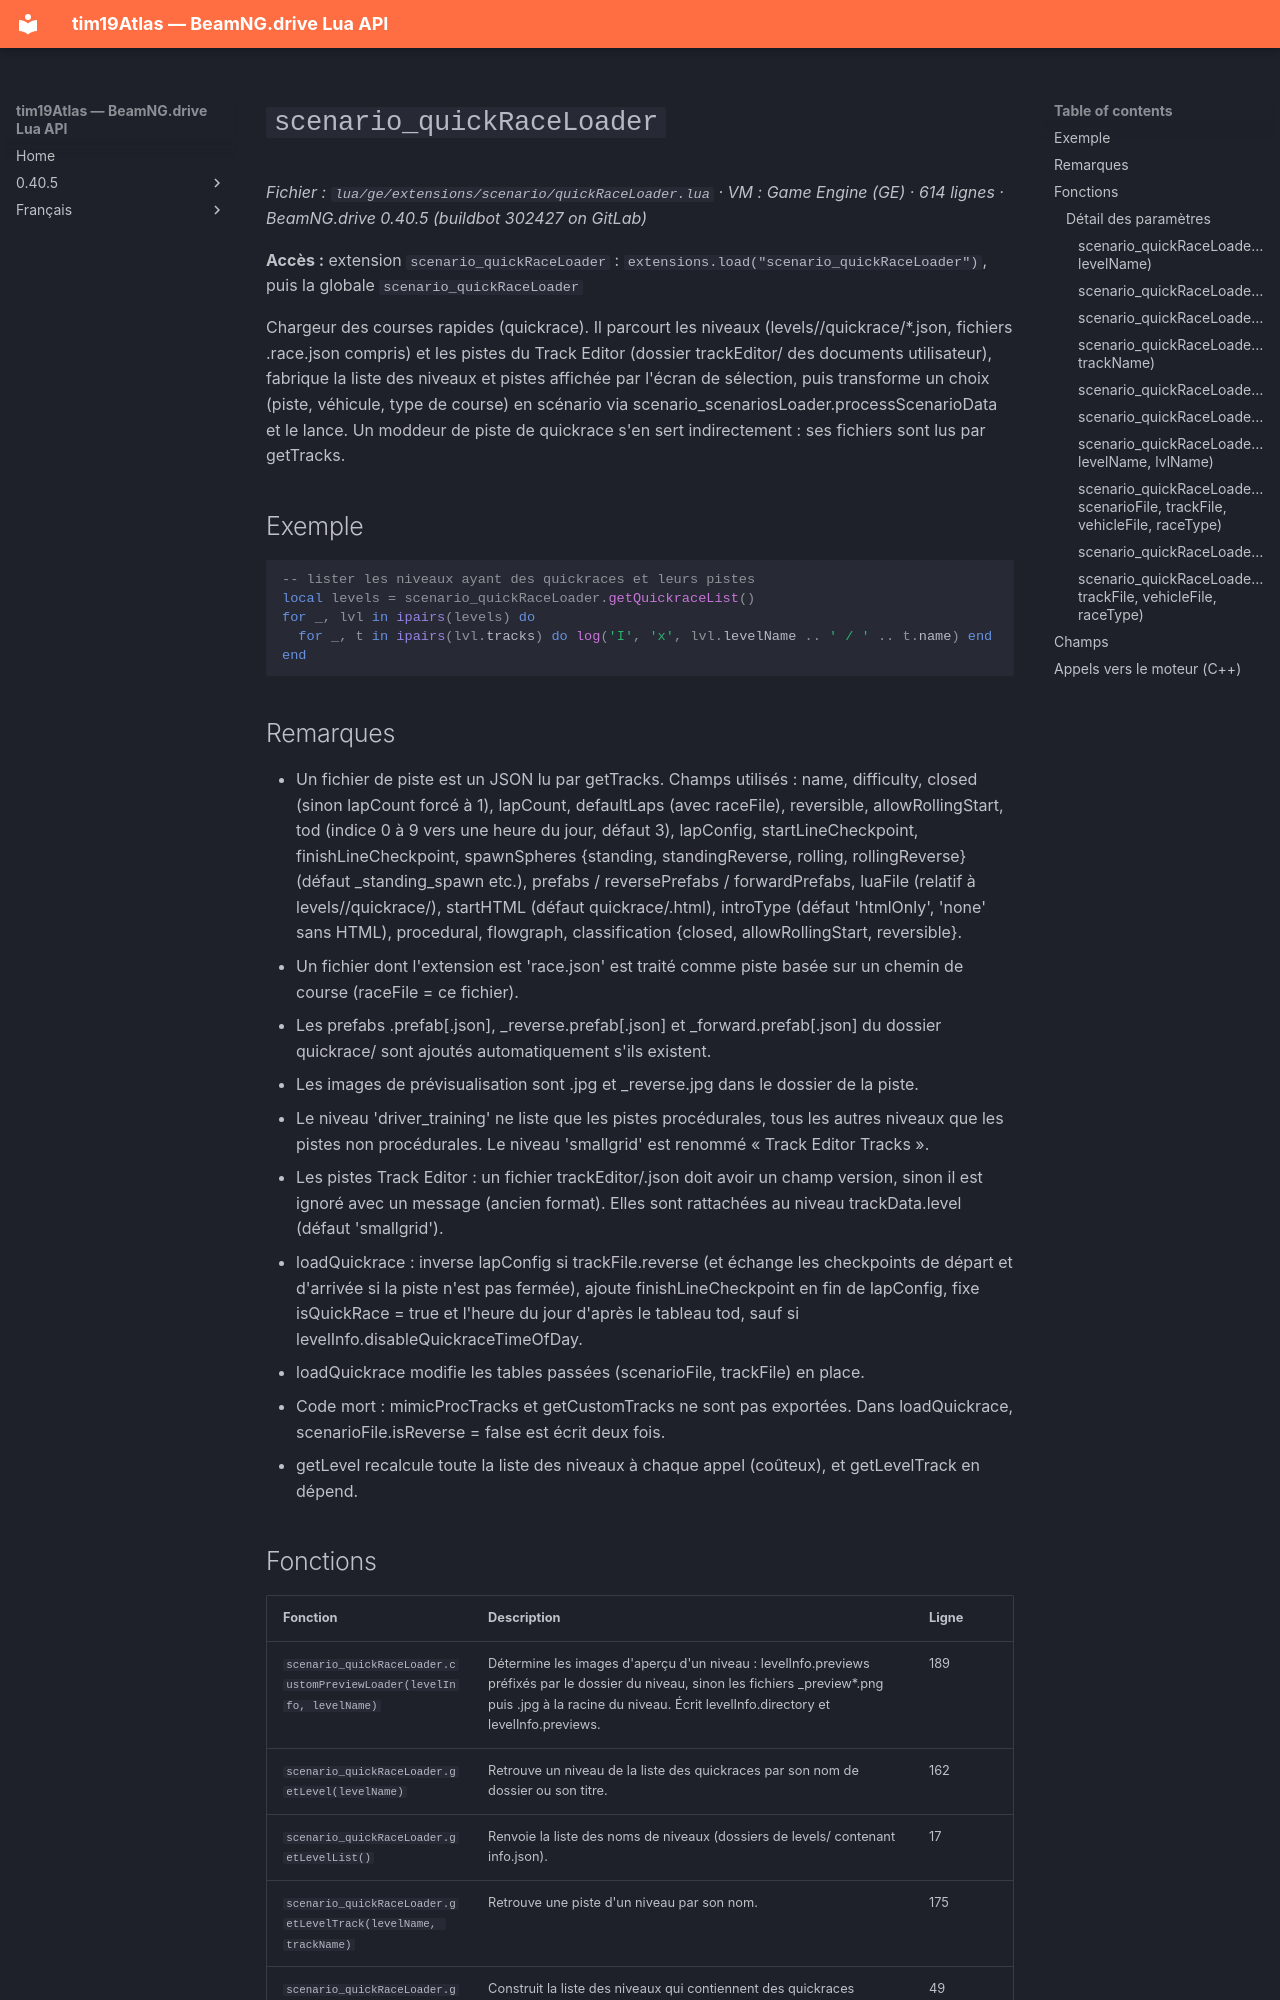

repository: Tim0219800/beamng-lua-atlas · page: fr/0.40.5/ge/extensions/scenario/quickRaceLoader.html · generator: mkdocs

# `scenario_quickRaceLoader`

*Fichier : `lua/ge/extensions/scenario/quickRaceLoader.lua` · VM : Game Engine (GE) · 614 lignes · BeamNG.drive 0.40.5 (buildbot 302427 on GitLab)*

**Accès :** extension `scenario_quickRaceLoader` : `extensions.load("scenario_quickRaceLoader")`, puis la globale `scenario_quickRaceLoader`

Chargeur des courses rapides (quickrace). Il parcourt les niveaux (levels/<niveau>/quickrace/*.json, fichiers .race.json compris) et les pistes du Track Editor (dossier trackEditor/ des documents utilisateur), fabrique la liste des niveaux et pistes affichée par l'écran de sélection, puis transforme un choix (piste, véhicule, type de course) en scénario via scenario_scenariosLoader.processScenarioData et le lance. Un moddeur de piste de quickrace s'en sert indirectement : ses fichiers sont lus par getTracks.

## Exemple

```lua
-- lister les niveaux ayant des quickraces et leurs pistes
local levels = scenario_quickRaceLoader.getQuickraceList()
for _, lvl in ipairs(levels) do
  for _, t in ipairs(lvl.tracks) do log('I', 'x', lvl.levelName .. ' / ' .. t.name) end
end
```

## Remarques

- Un fichier de piste est un JSON lu par getTracks. Champs utilisés : name, difficulty, closed (sinon lapCount forcé à 1), lapCount, defaultLaps (avec raceFile), reversible, allowRollingStart, tod (indice 0 à 9 vers une heure du jour, défaut 3), lapConfig, startLineCheckpoint, finishLineCheckpoint, spawnSpheres {standing, standingReverse, rolling, rollingReverse} (défaut <trackName>_standing_spawn etc.), prefabs / reversePrefabs / forwardPrefabs, luaFile (relatif à levels/<niveau>/quickrace/), startHTML (défaut quickrace/<trackName>.html), introType (défaut 'htmlOnly', 'none' sans HTML), procedural, flowgraph, classification {closed, allowRollingStart, reversible}.
- Un fichier dont l'extension est 'race.json' est traité comme piste basée sur un chemin de course (raceFile = ce fichier).
- Les prefabs <trackName>.prefab[.json], <trackName>_reverse.prefab[.json] et <trackName>_forward.prefab[.json] du dossier quickrace/ sont ajoutés automatiquement s'ils existent.
- Les images de prévisualisation sont <trackName>.jpg et <trackName>_reverse.jpg dans le dossier de la piste.
- Le niveau 'driver_training' ne liste que les pistes procédurales, tous les autres niveaux que les pistes non procédurales. Le niveau 'smallgrid' est renommé « Track Editor Tracks ».
- Les pistes Track Editor : un fichier trackEditor/<nom>.json doit avoir un champ version, sinon il est ignoré avec un message (ancien format). Elles sont rattachées au niveau trackData.level (défaut 'smallgrid').
- loadQuickrace : inverse lapConfig si trackFile.reverse (et échange les checkpoints de départ et d'arrivée si la piste n'est pas fermée), ajoute finishLineCheckpoint en fin de lapConfig, fixe isQuickRace = true et l'heure du jour d'après le tableau tod, sauf si levelInfo.disableQuickraceTimeOfDay.
- loadQuickrace modifie les tables passées (scenarioFile, trackFile) en place.
- Code mort : mimicProcTracks et getCustomTracks ne sont pas exportées. Dans loadQuickrace, scenarioFile.isReverse = false est écrit deux fois.
- getLevel recalcule toute la liste des niveaux à chaque appel (coûteux), et getLevelTrack en dépend.
